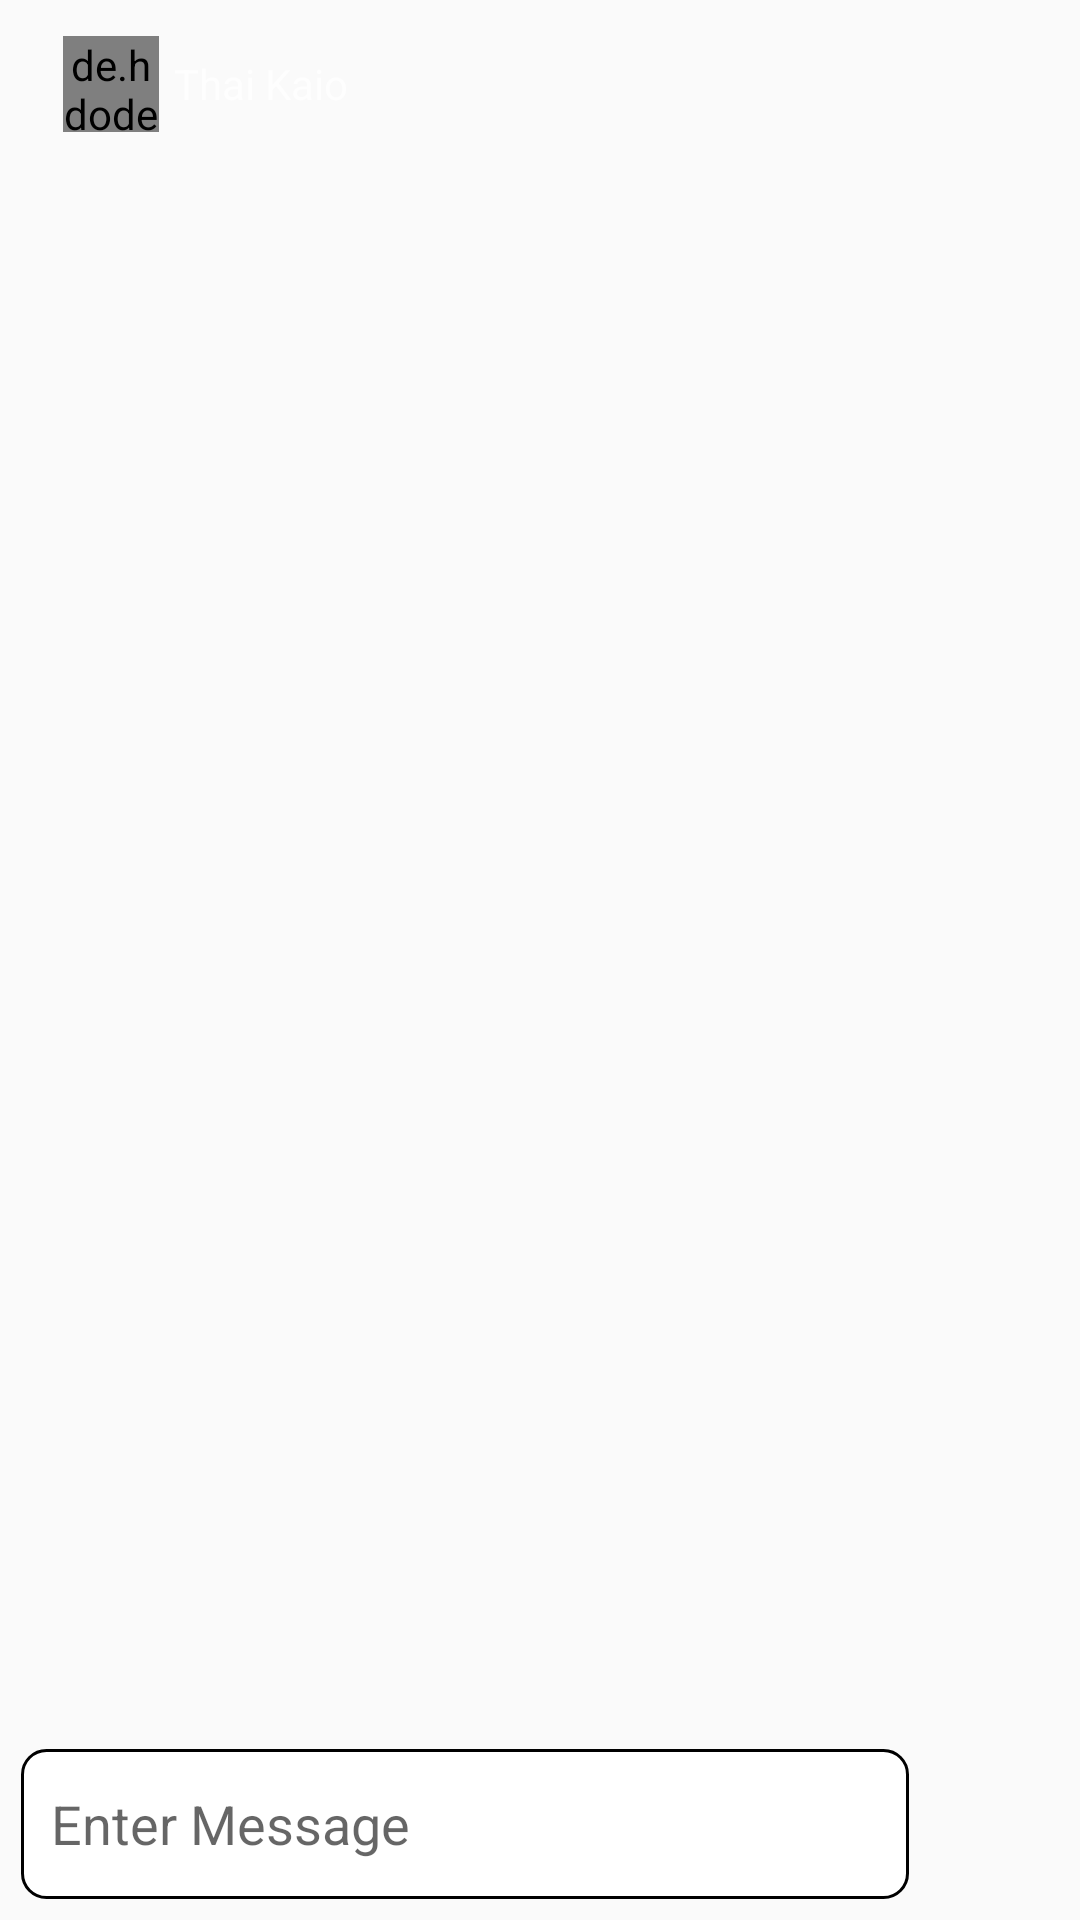

This screen was rendered from an Android layout file. Write that file and the resources it references.
<!-- AndroidManifest.xml: application theme Theme.SchoolBusTracking -->
<!-- res/layout/activity_chat.xml -->
<?xml version="1.0" encoding="utf-8"?>
<LinearLayout xmlns:android="http://schemas.android.com/apk/res/android"
    android:orientation="vertical"
    android:layout_width="match_parent"
    android:layout_height="match_parent">
    <androidx.appcompat.widget.Toolbar
        android:id="@+id/toolbar"
        android:background="@color/main"
        android:theme="@style/ThemeOverlay.AppCompat.Dark.ActionBar"
        style="@style/ThemeOverlay.AppCompat.Dark"
        android:layout_width="match_parent"
        android:layout_height="wrap_content">
        <LinearLayout

            android:gravity="center"
            android:orientation="horizontal"
            android:layout_width="wrap_content"
            android:layout_height="50dp">
            <de.hdodenhof.circleimageview.CircleImageView
                android:layout_width="32dp"
                android:id="@+id/hinhanh"
                android:layout_margin="5dp"
                android:src="@drawable/avatar"

                android:layout_height="32dp"/>
            <TextView
                android:gravity="center"
                android:text="Thai Kaio"
                android:textSize="14sp"
                android:layout_gravity="center_horizontal"
                android:id="@+id/txtname"
                android:layout_width="wrap_content"
                android:layout_height="50dp"/>
        </LinearLayout>

    </androidx.appcompat.widget.Toolbar>
    <androidx.recyclerview.widget.RecyclerView
        android:layout_width="match_parent"
        android:layout_weight="1"
        android:layout_marginBottom="15dp"
        android:id="@+id/rcvChat"
        android:layout_height="0dp"/>
    <LinearLayout
        android:layout_marginBottom="7dp"
        android:orientation="horizontal"
        android:layout_width="match_parent"
        android:layout_height="wrap_content">
     <EditText
         android:layout_marginRight="7dp"
         android:layout_marginLeft="7dp"
         android:paddingLeft="10dp"
         android:hint="Enter Message"
         android:background="@drawable/custom_message"
         android:id="@+id/editMessage"
         android:layout_width="0dp"
         android:layout_weight="1"
         android:layout_height="50dp"/>
        <Button
            android:id="@+id/btnsend"
            android:background="@drawable/custom_send"
            android:layout_marginRight="8dp"
            android:layout_gravity="center"
            android:layout_width="42dp"
            android:layout_height="42dp"/>
    </LinearLayout>


</LinearLayout>
<!-- resources referenced by this layout -->
<resources>
  <!-- drawable custom_message (drawable) -->
  <?xml version="1.0" encoding="utf-8"?>
  <shape xmlns:android="http://schemas.android.com/apk/res/android">
  <corners
      android:radius="8dp"/>
      <solid
          android:color="@android:color/background_light"/>
      <stroke
          android:color="@color/main"
          android:width="1dp"/>
  </shape>
  <!-- drawable custom_send (drawable) -->
  <?xml version="1.0" encoding="utf-8"?>
  <selector xmlns:android="http://schemas.android.com/apk/res/android">
  <item android:state_pressed="false"
      android:drawable="@drawable/ic_baseline_send_24"/>
      <item android:state_pressed="true"
          android:drawable="@drawable/ic_baseline_send_24_select"/>
  </selector>
  <style name="Theme.SchoolBusTracking" parent="Theme.AppCompat.Light.NoActionBar">
          
          <item name="colorPrimary">@color/purple_500</item>
          <item name="colorPrimaryVariant">@color/purple_700</item>
          <item name="colorOnPrimary">@color/white</item>
          
          <item name="colorSecondary">@color/teal_200</item>
          <item name="colorSecondaryVariant">@color/teal_700</item>
          <item name="colorOnSecondary">@color/black</item>
          
          <item name="android:statusBarColor" tools:targetApi="l">?attr/colorPrimaryVariant</item>
          
      </style>
  <!-- not gathered from this repository: default colours our renderer supplied (Android Studio template values) -->
  <color name="purple_500">#FF6200EE</color>
  <color name="purple_700">#FF3700B3</color>
  <color name="teal_200">#FF03DAC5</color>
  <color name="teal_700">#FF018786</color>
  <color name="black">#FF000000</color>
  <color name="white">#FFFFFFFF</color>
</resources>
